Run: headless pygame with SDL's dummy video driver; simulated clock (each Clock.tick advances the game by its frame time, no real sleeping); random seed 0; keys injected as events and as key.get_pressed() state; no mouse input.
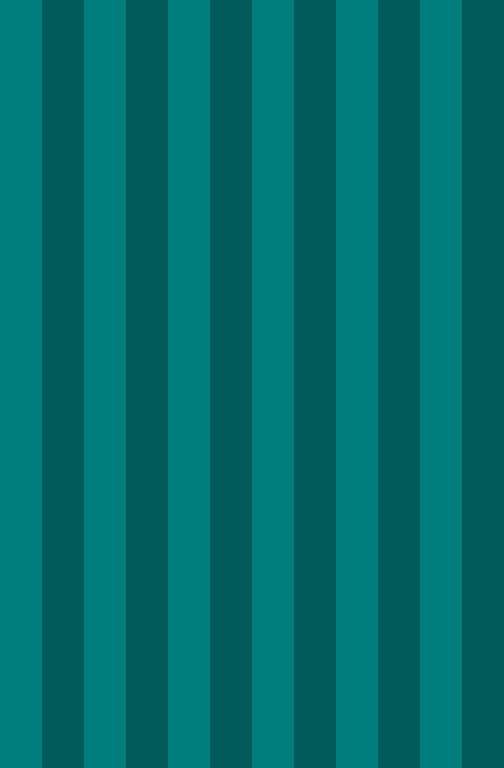
Frame 1 of 4 · flips 1–60 · no input
Frame 2 of 4 · flips 61–180 · tapped SPACE, RETURN · held RIGHT (→), D · screen unchanged from frame 1, image omitted
Frame 3 of 4 · flips 181–300 · held DOWN (↓), S · screen unchanged from frame 2, image omitted
Frame 4 of 4 · flips 301–420 · held LEFT (←), A, UP (↑), W · screen unchanged from frame 3, image omitted

The pygame program that drew these frames:

# script to test out features of the game

import pygame

pygame.init()
screen_x = 504
screen_y = 768
win = pygame.display.set_mode((screen_x, screen_y))

# shapes reference
block_width = 42
block_x = 252
block_y = 256

def draw_background(): # drawing the stripe background
	win.fill((0, 125, 125))
	i = 0
	bg_x = block_width
	while i < 6:
		pygame.draw.rect(win, (0, 90, 90), (bg_x, 0, block_width, screen_y))
		bg_x += block_width * 2
		i += 1

def draw():
	draw_background()
	#pygame.draw.rect(win, ())
	pygame.display.update()

clock = pygame.time.Clock()
run = True
while run:

	clock.tick(30)

	for event in pygame.event.get(): # checking for events
		if event.type == pygame.QUIT:
			run = False

	draw()

pygame.quit()
